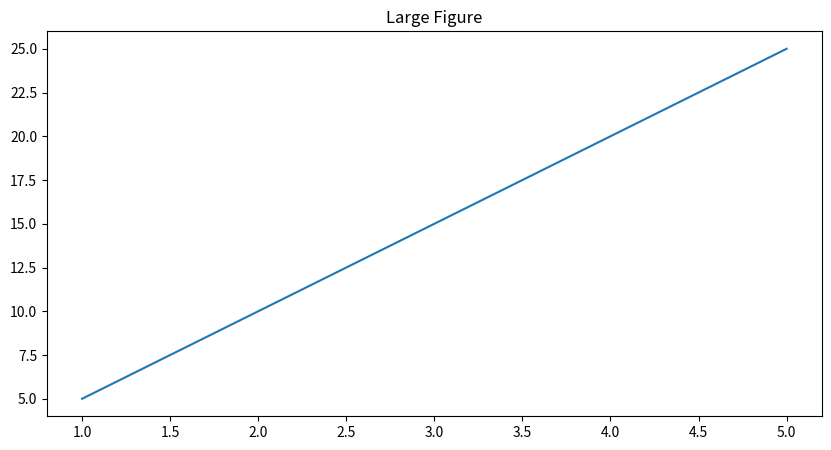

The matplotlib source for this figure:
import matplotlib.pyplot as plt

x = [1, 2, 3, 4, 5]
y = [5, 10, 15, 20, 25]

plt.figure(figsize=(10, 5))
plt.plot(x, y)

plt.title("Large Figure")
plt.show()
